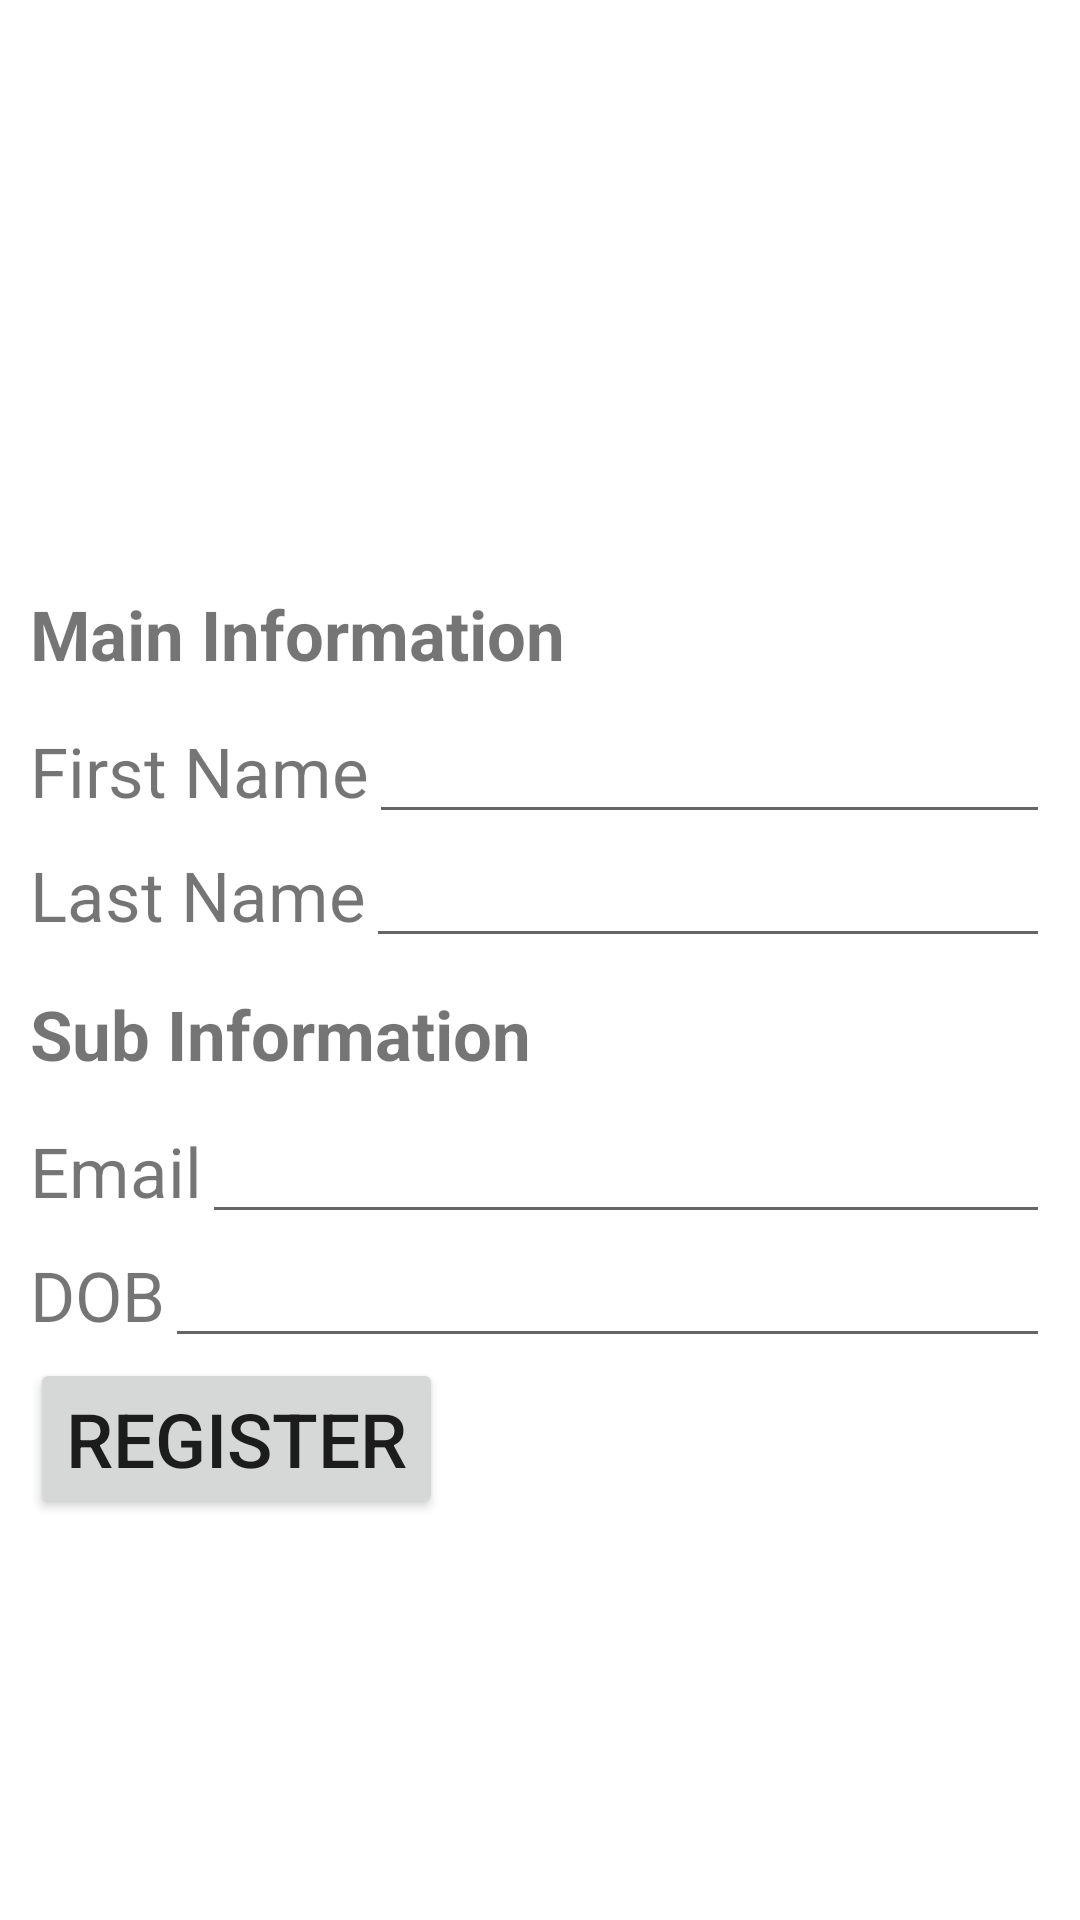

The Android layout XML behind this screen, and the referenced resources:
<!-- AndroidManifest.xml: application theme AppTheme -->
<!-- res/layout/fragment_registration.xml -->
<?xml version="1.0" encoding="utf-8"?>
<layout xmlns:android="http://schemas.android.com/apk/res/android"
    xmlns:app="http://schemas.android.com/apk/res-auto"
    xmlns:tools="http://schemas.android.com/tools">

    <data>
        <variable
            name="registrationViewModel"
            type="com.catostudio.humanresource.people.RegistrationViewModel" />

    </data>

    <LinearLayout
        android:layout_width="match_parent"
        android:layout_height="wrap_content"
        android:orientation="vertical"
        android:padding="10dp">

        <ImageView
            android:id="@+id/user_image"
            android:layout_width="match_parent"
            android:layout_height="160dp"
            android:layout_marginStart="16dp"
            android:layout_marginTop="8dp"
            android:layout_marginBottom="8dp"
            android:padding="10dp"
            android:src="@drawable/user" />

        <TextView
            android:layout_width="wrap_content"
            android:layout_height="wrap_content"
            android:paddingTop="10dp"
            android:paddingBottom="10dp"
            android:text="Main Information"
            android:textSize="23sp"
            android:textStyle="bold" />

        <LinearLayout
            android:layout_width="match_parent"
            android:layout_height="wrap_content"
            android:orientation="horizontal">

            <TextView
                android:layout_width="wrap_content"
                android:layout_height="wrap_content"
                android:text="First Name"
                android:textSize="23sp" />

            <EditText
                android:id="@+id/username"
                android:layout_width="match_parent"
                android:layout_height="wrap_content"
                android:inputType="text" />
        </LinearLayout>


        <LinearLayout
            android:layout_width="match_parent"
            android:layout_height="wrap_content"
            android:orientation="horizontal">

            <TextView
                android:layout_width="wrap_content"
                android:layout_height="wrap_content"
                android:text="Last Name"
                android:textSize="23sp" />

            <EditText
                android:id="@+id/password"
                android:layout_width="match_parent"
                android:layout_height="wrap_content"
                android:inputType="text" />
        </LinearLayout>

        <TextView
            android:layout_width="wrap_content"
            android:layout_height="wrap_content"
            android:paddingTop="10dp"
            android:paddingBottom="10dp"
            android:text="Sub Information"
            android:textStyle="bold"
            android:textSize="23sp" />

        <LinearLayout
            android:layout_width="match_parent"
            android:layout_height="wrap_content"
            android:orientation="horizontal">

            <TextView
                android:layout_width="wrap_content"
                android:layout_height="wrap_content"
                android:text="Email"
                android:textSize="23sp" />

            <EditText
                android:id="@+id/email"
                android:layout_width="match_parent"
                android:layout_height="wrap_content"
                android:inputType="text" />
        </LinearLayout>


        <LinearLayout
            android:layout_width="match_parent"
            android:layout_height="wrap_content"
            android:orientation="horizontal">

            <TextView
                android:layout_width="wrap_content"
                android:layout_height="wrap_content"
                android:text="DOB"
                android:textSize="23sp" />

            <EditText
                android:id="@+id/dob"
                android:layout_width="match_parent"
                android:layout_height="wrap_content"
                android:inputType="text" />

             
        </LinearLayout>

        <Button
            android:id="@+id/register_button"
            android:layout_width="wrap_content"
            android:layout_height="wrap_content"
            android:text="@string/register"
            android:onClick="@{()->registrationViewModel.addNewUser(username.getText().toString(), password.getText().toString())}"
             android:textSize="25sp" />



        <androidx.recyclerview.widget.RecyclerView
            android:id="@+id/user_list"
            android:layout_width="match_parent"
            android:layout_height="match_parent"
            />
      </LinearLayout>
</layout>
<!-- resources referenced by this layout -->
<resources>
  <string name="register">register</string>
</resources>
